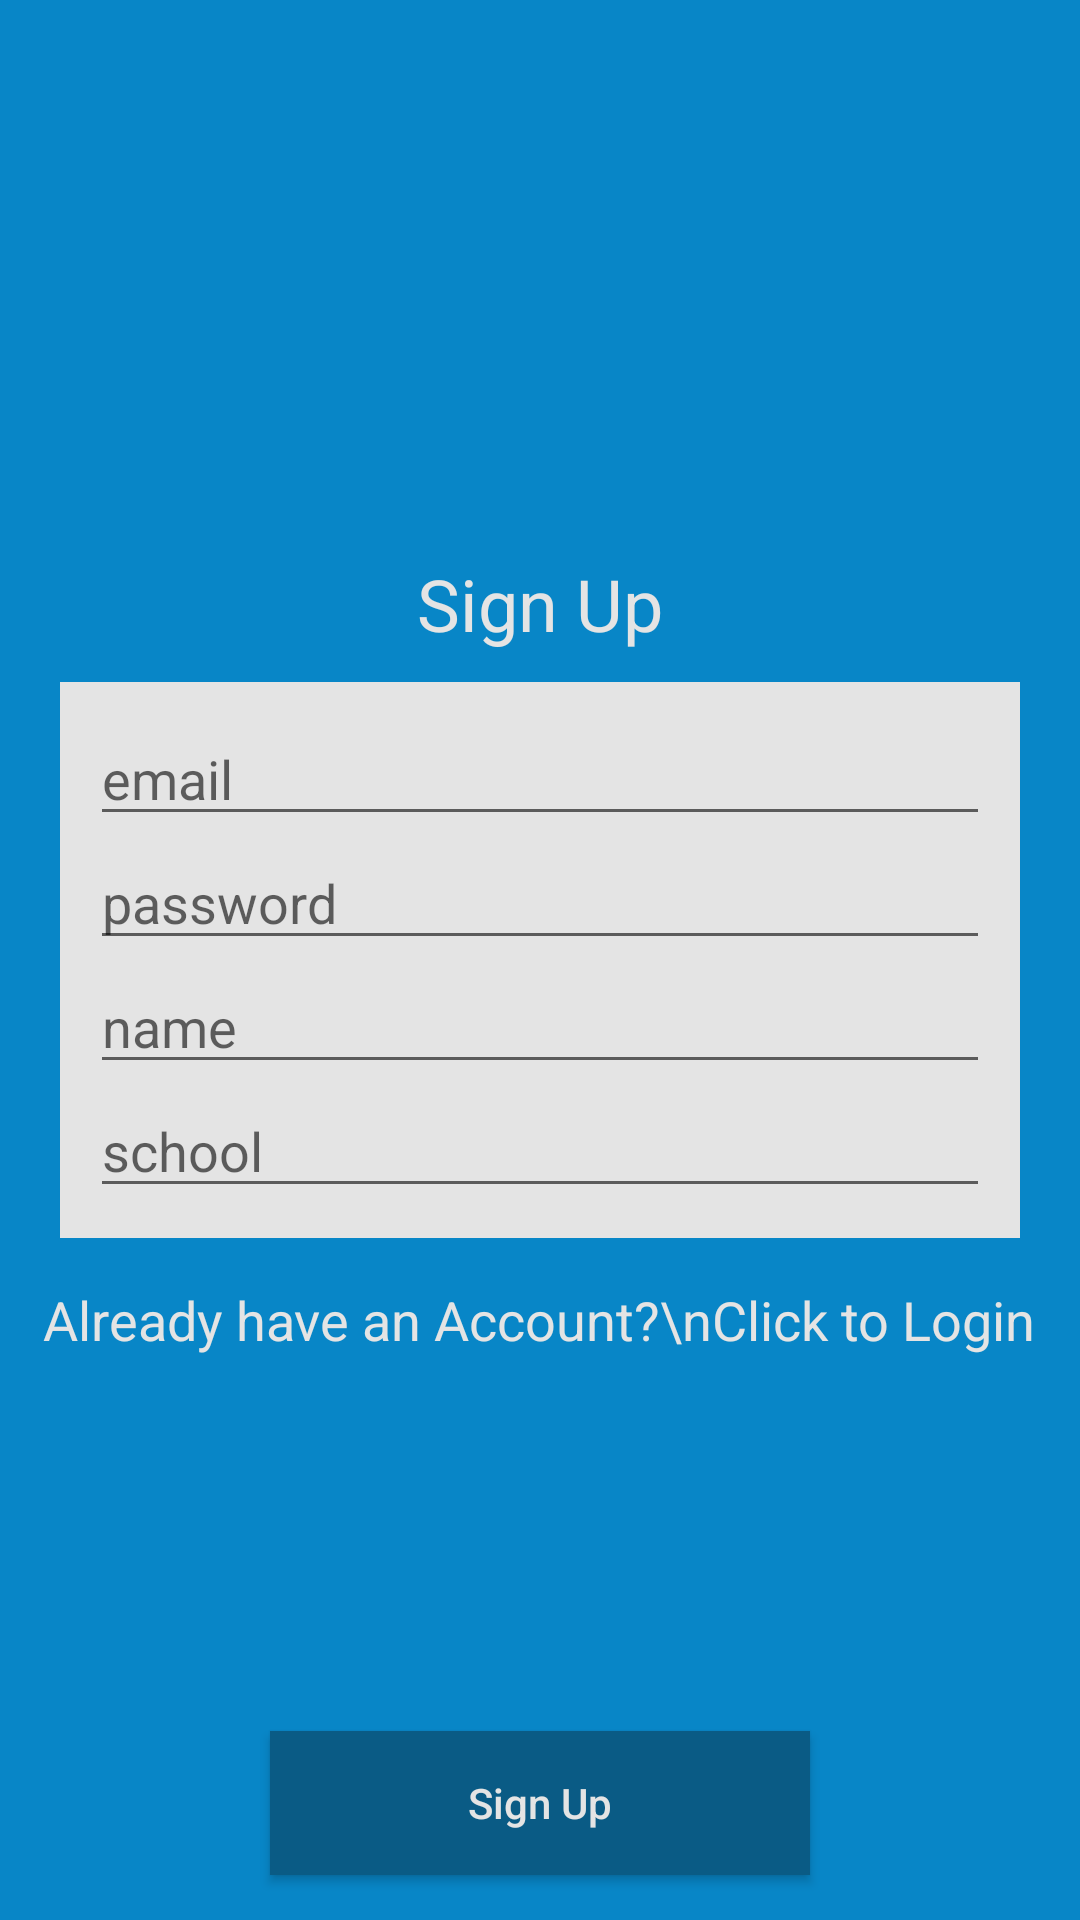

Layout XML and referenced resources for this Android screen:
<!-- AndroidManifest.xml: application theme Theme.Login_RESTAPI -->
<!-- res/layout/activity_register.xml -->
<?xml version="1.0" encoding="utf-8"?>
<RelativeLayout xmlns:android="http://schemas.android.com/apk/res/android"
    xmlns:app="http://schemas.android.com/apk/res-auto"
    xmlns:tools="http://schemas.android.com/tools"
    android:layout_width="match_parent"
    android:layout_height="match_parent"
    android:background="@color/colorPrimaryBackground"
    tools:context=".activities.Register.RegisterActivity">

    <TextView
        android:layout_width="wrap_content"
        android:layout_height="wrap_content"
        android:layout_above="@id/linearLayout"
        android:layout_centerHorizontal="true"
        android:layout_marginBottom="10dp"
        android:text="Sign Up"
        android:textAppearance="@style/Base.TextAppearance.AppCompat.Headline"
        android:textColor="@color/colorFormBackground" />

    <LinearLayout
        android:id="@+id/linearLayout"
        android:layout_width="match_parent"
        android:layout_height="wrap_content"
        android:layout_centerVertical="true"
        android:layout_marginLeft="20dp"
        android:layout_marginRight="20dp"
        android:background="@color/colorFormBackground"
        android:orientation="vertical"
        android:padding="10dp">

        <EditText
            android:id="@+id/editTextEmail"
            android:layout_width="match_parent"
            android:layout_height="wrap_content"

            android:drawablePadding="5dp"
            android:hint="email"
            android:inputType="textEmailAddress" />

        <EditText
            android:id="@+id/editTextPassword"
            android:layout_width="match_parent"
            android:layout_height="wrap_content"
            android:drawablePadding="5dp"
            android:hint="password"
            android:inputType="textPassword" />

        <EditText
            android:id="@+id/editTextName"
            android:layout_width="match_parent"
            android:layout_height="wrap_content"
            android:drawablePadding="5dp"
            android:hint="name"
            android:inputType="textPersonName" />

        <EditText
            android:id="@+id/editTextSchool"
            android:layout_width="match_parent"
            android:layout_height="wrap_content"
            android:drawablePadding="5dp"
            android:hint="school"
            android:inputType="text" />

    </LinearLayout>

    <TextView
        android:id="@+id/textViewLogin"
        android:layout_width="wrap_content"
        android:layout_height="wrap_content"
        android:layout_below="@id/linearLayout"
        android:layout_centerHorizontal="true"
        android:layout_marginTop="15dp"
        android:lineSpacingExtra="7dp"
        android:text="Already have an Account?\nClick to Login"
        android:textAlignment="center"
        android:textAppearance="@style/Base.TextAppearance.AppCompat.Medium"
        android:textColor="@color/colorFormBackground"
        android:gravity="center_horizontal" />

    <Button
        android:id="@+id/buttonSignUp"
        android:layout_width="180dp"
        android:layout_height="wrap_content"
        android:layout_alignParentBottom="true"
        android:layout_centerHorizontal="true"
        android:layout_marginBottom="15dp"
        android:background="@color/colorPrimaryDark"
        android:text="Sign Up"
        android:textAllCaps="false"
        android:textColor="@color/colorFormBackground" />

</RelativeLayout>
<!-- resources referenced by this layout -->
<resources>
  <color name="colorFormBackground">#e4e4e4</color>
  <color name="colorPrimaryBackground">#0886c7</color>
  <color name="colorPrimaryDark">#0a5b85</color>
  <style name="Theme.Login_RESTAPI" parent="Theme.MaterialComponents.DayNight.DarkActionBar">
          
          <item name="colorPrimary">@color/colorPrimary</item>
          <item name="colorPrimaryVariant">@color/colorPrimaryDark</item>
          <item name="colorOnPrimary">@color/colorPrimaryBackground</item>
          
          <item name="colorSecondary">@color/colorAccent</item>
          <item name="colorSecondaryVariant">@color/colorFormBackground</item>
          <item name="colorOnSecondary">@color/colorPrimary</item>
          
          <item name="android:statusBarColor" tools:targetApi="l">?attr/colorPrimaryVariant</item>
          
      </style>
  <color name="colorPrimary">#21a7ed</color>
  <color name="colorAccent">#375290</color>
</resources>
